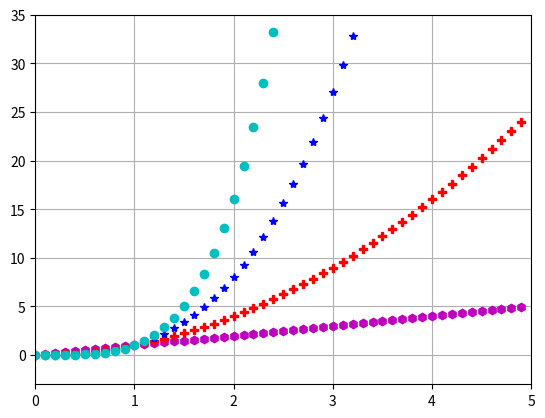

This figure's Python source:
"""
# 機器學習 HW2-2
根據下列4個函數，繪製4個圖表
x的範圍為: -10~10:
# y1 = x**1
# y2 = x**2
# y3 = x**3
# y4 = x**4
"""
import numpy as np              # 定義numpy並將其縮寫
import matplotlib.pyplot as plt # 定義matplotlib.pyplot並將其縮寫
x = np.arange(0, 5, 0.1)        # (起始值、終止值、間隔值) = (0,5,0.1)

y1 = x    # 次方用** 非^2
y2 = x**2
y3 = x**3
y4 = x**4 

P1 = plt.plot (x, y1, "mh")  # m 洋紅 # hexagon1
P2 = plt.plot (x, y2, "rP")  # r 紅   # plus
P3 = plt.plot (x, y3, "b*")  # b 藍   # star
P4 = plt.plot (x, y4, "co")  # c 青   # o 圓點

plt.axis ([0, 5, -3, 35])    # x範圍0~5, y範圍-3~35
plt.grid ()                  # grid 網格，方便對照座標
plt.show ()                  # 生成圖表

"""
# axis 軸
# o 圓點
"""

